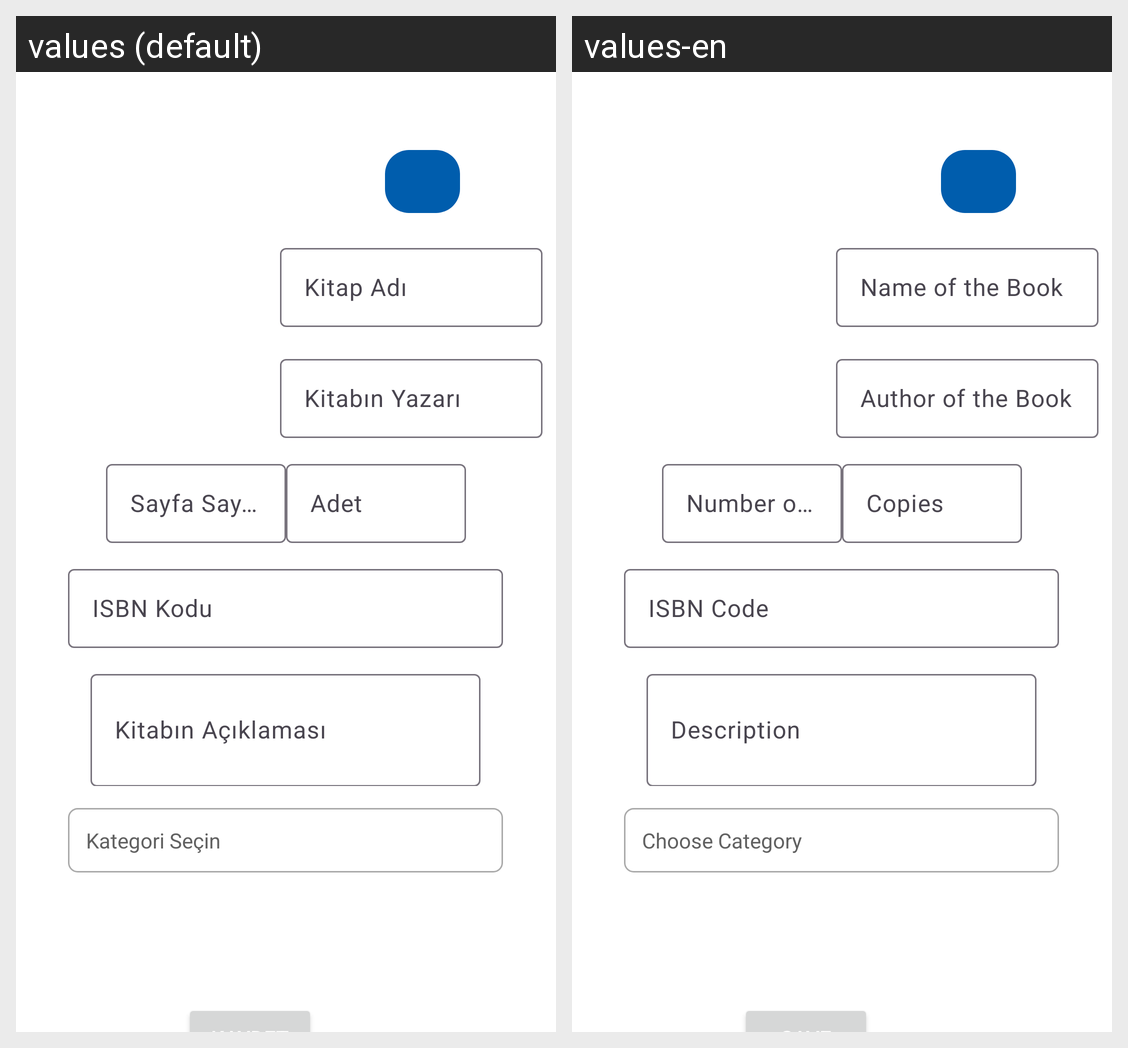

The Android screen above is rendered under two locales of the same app. Produce the string resources it draws, with the default and per-locale values.
Android screen res/layout/activity_admin_book_edit.xml rendered under 2 locales, left to right: values (default), values-en. Device: Nexus 5 (rendered at 1080×1920; each locale shown at half size, 540×960, under a caption strip naming it); theme Theme.DenemeApplication.
Strings drawn on this screen, with the default value and each locale's value (text and hints the layout hard-codes, and strings that could not be matched under every locale, appear in the picture but are not listed):

kitap_ad
  values: Kitap Adı
  values-en: Name of the Book

isbn_kodu
  values: ISBN Kodu
  values-en: ISBN Code

kitap_yazar
  values: Kitabın Yazarı
  values-en: Author of the Book

sayfa
  values: Sayfa Sayısı
  values-en: Number of Pages

adet
  values: Adet
  values-en: Copies

aciklama
  values: Kitabın Açıklaması
  values-en: Description

kategori
  values: Kategori Seçin
  values-en: Choose Category
